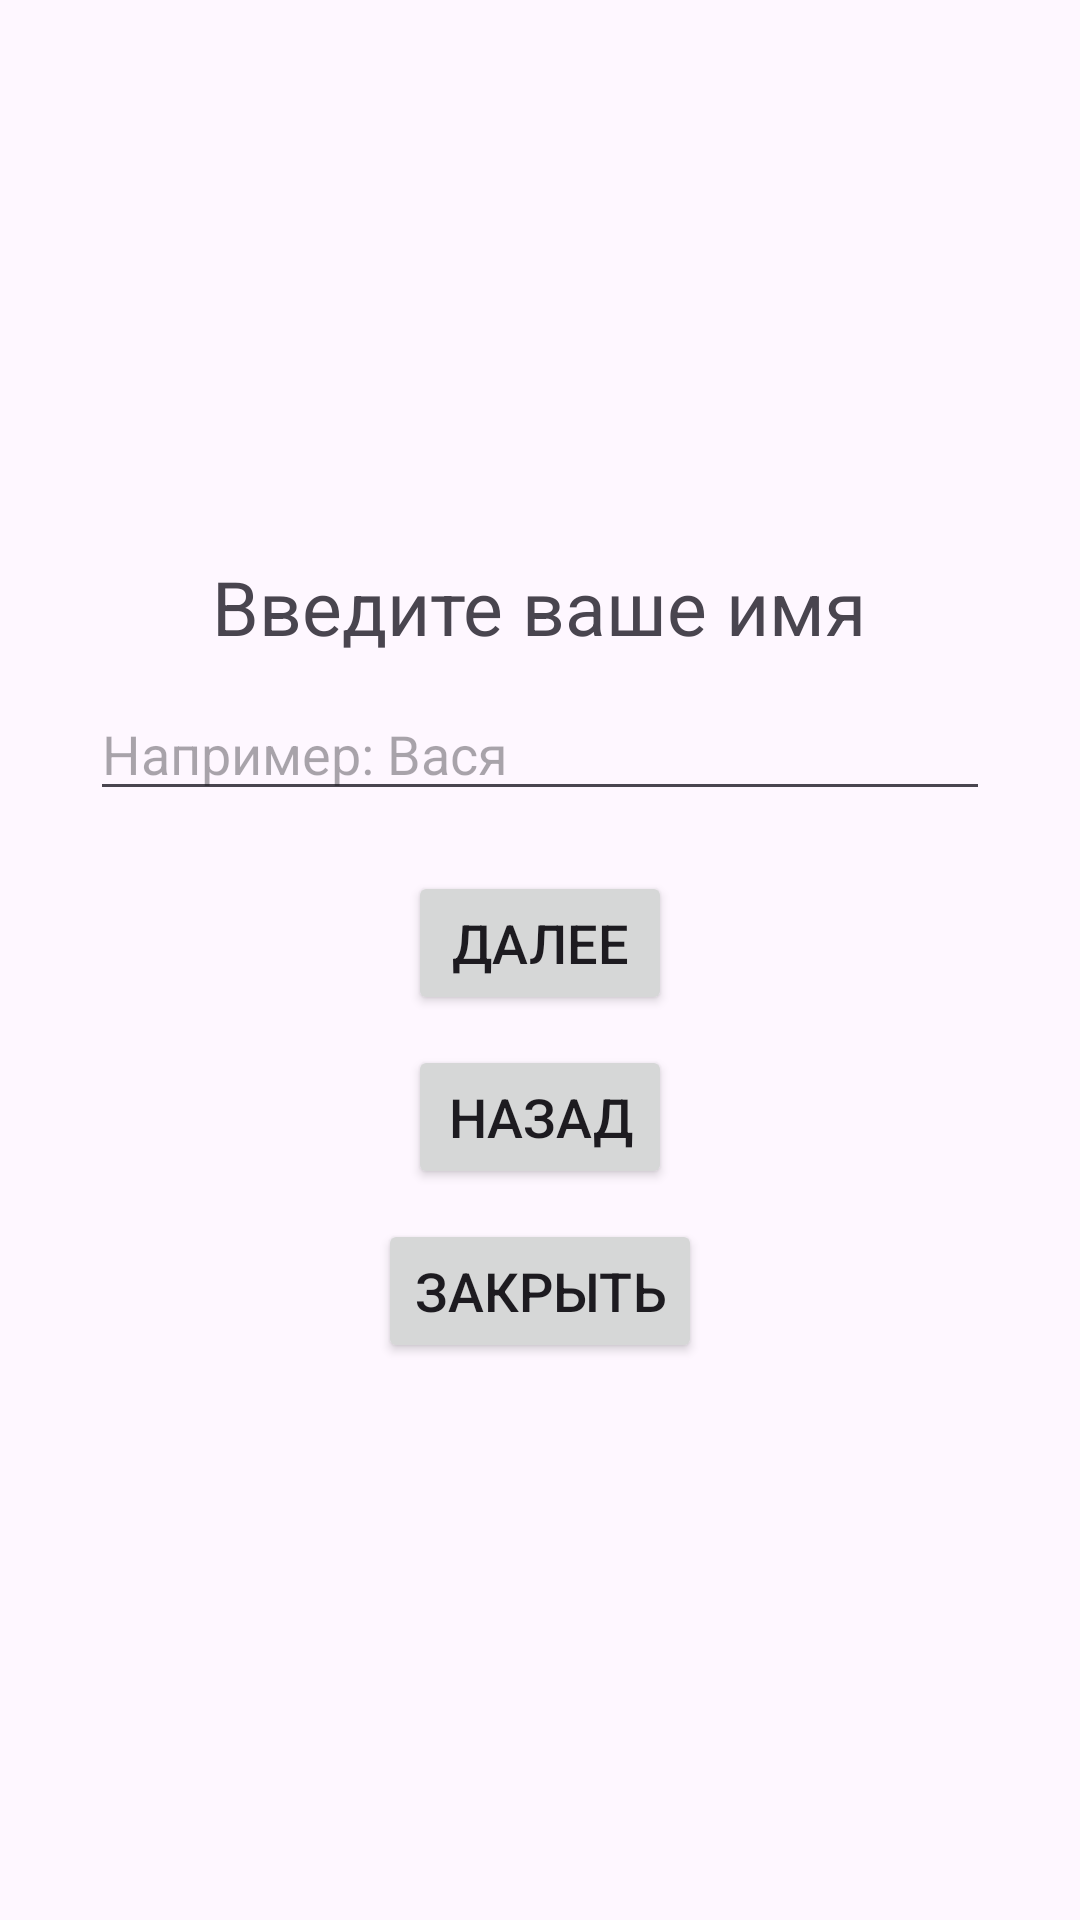

Android layout source for this screen:
<!-- AndroidManifest.xml: application theme Theme.SurfHomework3 -->
<!-- res/layout/activity_first.xml -->
<?xml version="1.0" encoding="utf-8"?>
<LinearLayout xmlns:android="http://schemas.android.com/apk/res/android"
    android:layout_width="match_parent"
    android:layout_height="match_parent"
    android:gravity="center"
    android:orientation="vertical">

    <TextView
        android:id="@+id/first_name_text_view"
        android:layout_width="wrap_content"
        android:layout_height="wrap_content"
        android:text="Введите ваше имя"
        android:textSize="@dimen/text_size"
        android:layout_marginBottom="10dp"/>

    <EditText
        android:id="@+id/first_name_edit_text"
        android:layout_width="match_parent"
        android:layout_height="wrap_content"
        android:layout_marginStart="30dp"
        android:layout_marginEnd="30dp"
        android:hint="Например: Вася" />

    <Button
        android:id="@+id/first_next_button"
        android:layout_width="wrap_content"
        android:layout_height="wrap_content"
        android:layout_marginTop="20dp"
        android:text="Далее"
        android:textSize="@dimen/button_text_size"/>

    <Button
        android:id="@+id/first_back_button"
        android:layout_width="wrap_content"
        android:layout_height="wrap_content"
        android:layout_marginTop="10dp"
        android:text="Назад"
        android:textSize="@dimen/button_text_size"/>

    <Button
        android:id="@+id/first_close_button"
        android:layout_width="wrap_content"
        android:layout_height="wrap_content"
        android:layout_marginTop="10dp"
        android:text="Закрыть"
        android:textSize="@dimen/button_text_size"/>


</LinearLayout>
<!-- resources referenced by this layout -->
<resources>
  <dimen name="button_text_size">18dp</dimen>
  <dimen name="text_size">25dp</dimen>
  <style name="Theme.SurfHomework3" parent="Base.Theme.SurfHomework3" />
  <style name="Base.Theme.SurfHomework3" parent="Theme.Material3.DayNight.NoActionBar">
          
          
      </style>
</resources>
